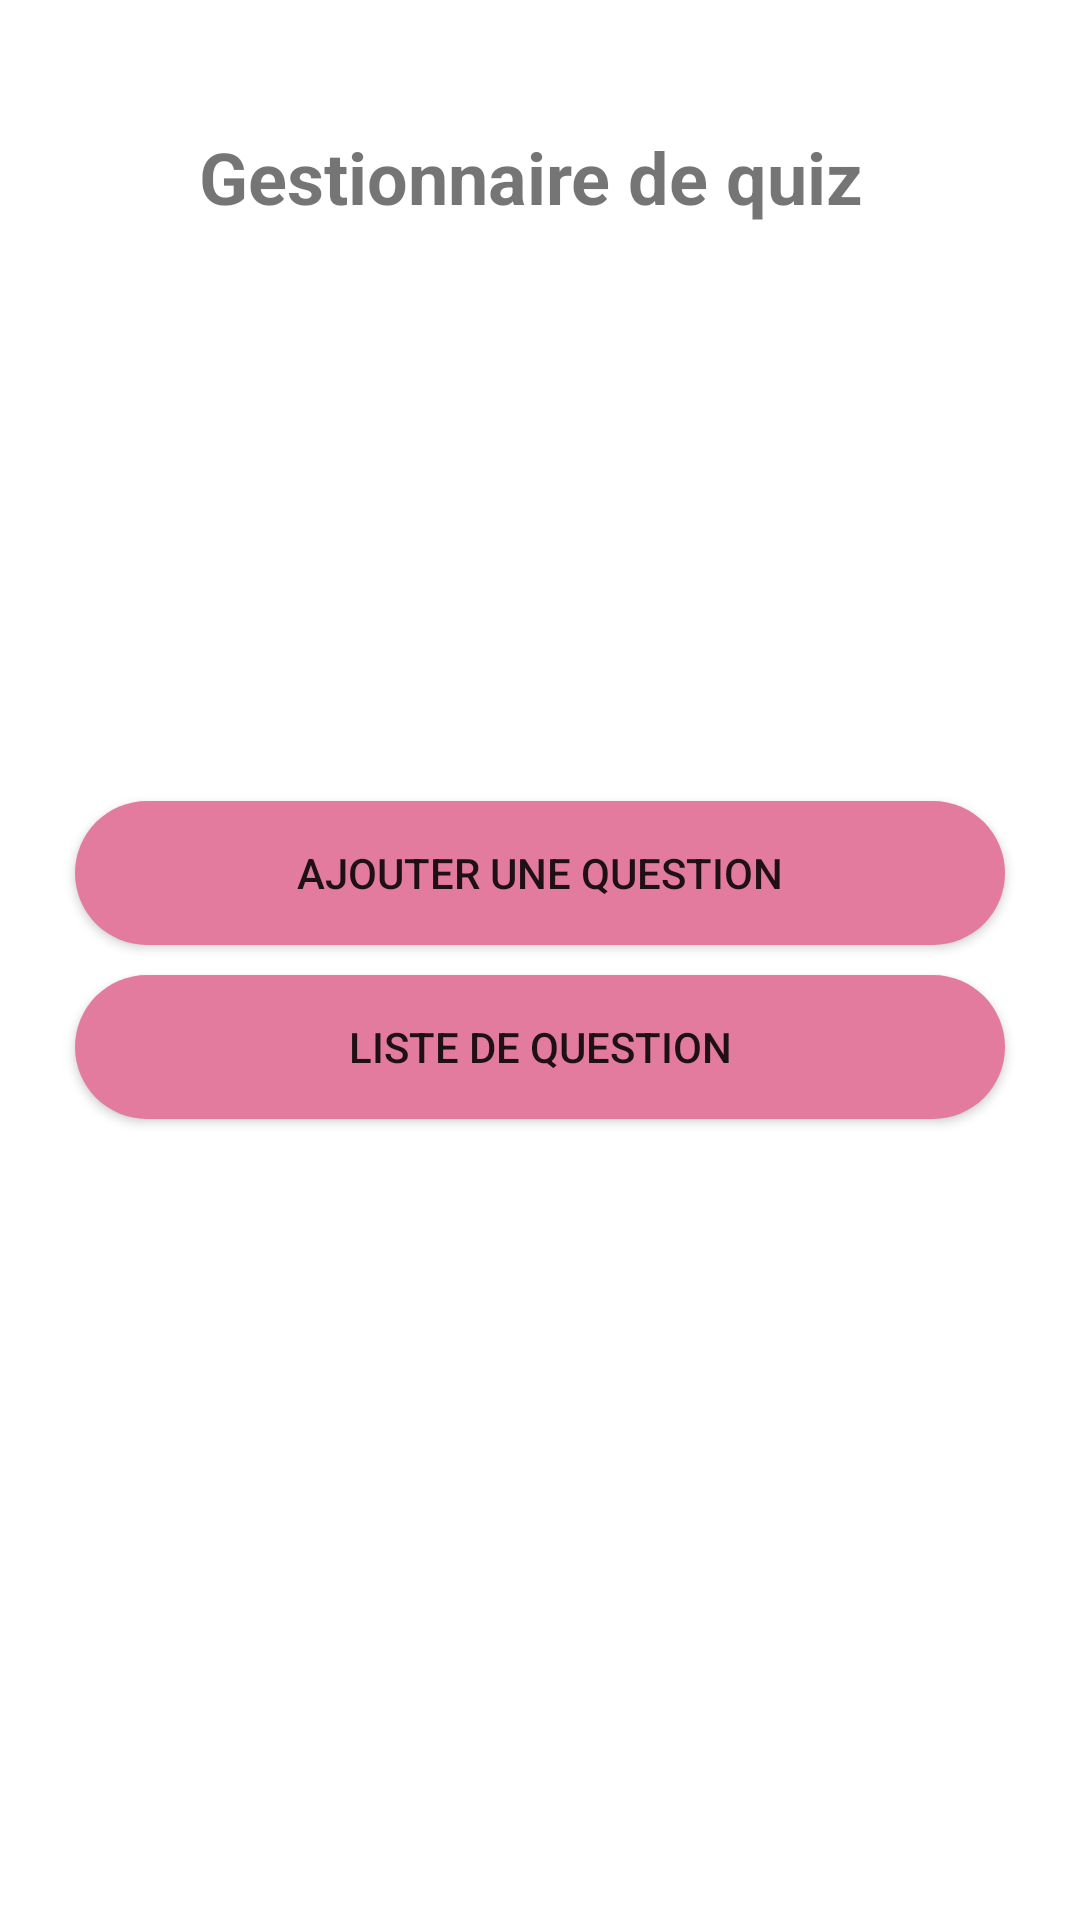

Android layout source for this screen:
<!-- AndroidManifest.xml: application theme Theme.HeroineDuFaso -->
<!-- res/layout/activity_quiz_adm.xml -->
<?xml version="1.0" encoding="utf-8"?>
<androidx.constraintlayout.widget.ConstraintLayout xmlns:android="http://schemas.android.com/apk/res/android"
    xmlns:app="http://schemas.android.com/apk/res-auto"
    xmlns:tools="http://schemas.android.com/tools"
    android:layout_width="match_parent"
    android:layout_height="match_parent"
    tools:context=".QuizAdmActivity">

    <TextView
        android:id="@+id/textView"
        android:layout_width="wrap_content"
        android:layout_height="wrap_content"
        android:text="Gestionnaire de quiz "
        android:textSize="24sp"
        android:textStyle="bold"
        app:layout_constraintBottom_toBottomOf="parent"
        app:layout_constraintEnd_toEndOf="parent"
        app:layout_constraintStart_toStartOf="parent"
        app:layout_constraintTop_toTopOf="parent"
        app:layout_constraintVertical_bias="0.07" />

    <LinearLayout
        android:layout_width="match_parent"
        android:layout_height="wrap_content"
        android:orientation="vertical"
        android:padding="20dp"
        app:layout_constraintBottom_toBottomOf="parent"
        app:layout_constraintEnd_toEndOf="parent"
        app:layout_constraintStart_toStartOf="parent"
        app:layout_constraintTop_toTopOf="parent">

        <Button
            android:id="@+id/addQuestionBtn"
            android:layout_width="match_parent"
            android:layout_height="wrap_content"
            android:layout_margin="5dp"
            android:background="@drawable/button_background"
            android:text="Ajouter une question" />

        <Button
            android:id="@+id/questionList"
            android:layout_width="match_parent"
            android:layout_height="wrap_content"
            android:layout_margin="5dp"
            android:background="@drawable/button_background"
            android:text="Liste de question" />
    </LinearLayout>
</androidx.constraintlayout.widget.ConstraintLayout>
<!-- resources referenced by this layout -->
<resources>
  <!-- drawable button_background (drawable) -->
  <?xml version="1.0" encoding="utf-8"?>
  <shape xmlns:android="http://schemas.android.com/apk/res/android"
      android:shape="rectangle">
      <solid android:color="@color/pink_100" />
      <corners android:radius="100dp" />
  </shape>
  <style name="Theme.HeroineDuFaso" parent="Theme.MaterialComponents.DayNight.DarkActionBar">
          
          <item name="colorPrimary">@color/pink_100</item>
          <item name="colorPrimaryVariant">@color/pink_300</item>
          <item name="colorOnPrimary">@color/white</item>
          
          <item name="colorSecondary">@color/teal_200</item>
          <item name="colorSecondaryVariant">@color/teal_700</item>
          <item name="colorOnSecondary">@color/black</item>
          
          <item name="android:statusBarColor">?attr/colorPrimaryVariant</item>
          
      </style>
  <color name="pink_100">#E37B9E</color>
  <color name="pink_300">#B5627E</color>
  <color name="white">#FFFFFFFF</color>
  <color name="teal_200">#FF03DAC5</color>
  <color name="teal_700">#FF018786</color>
  <color name="black">#FF000000</color>
</resources>
